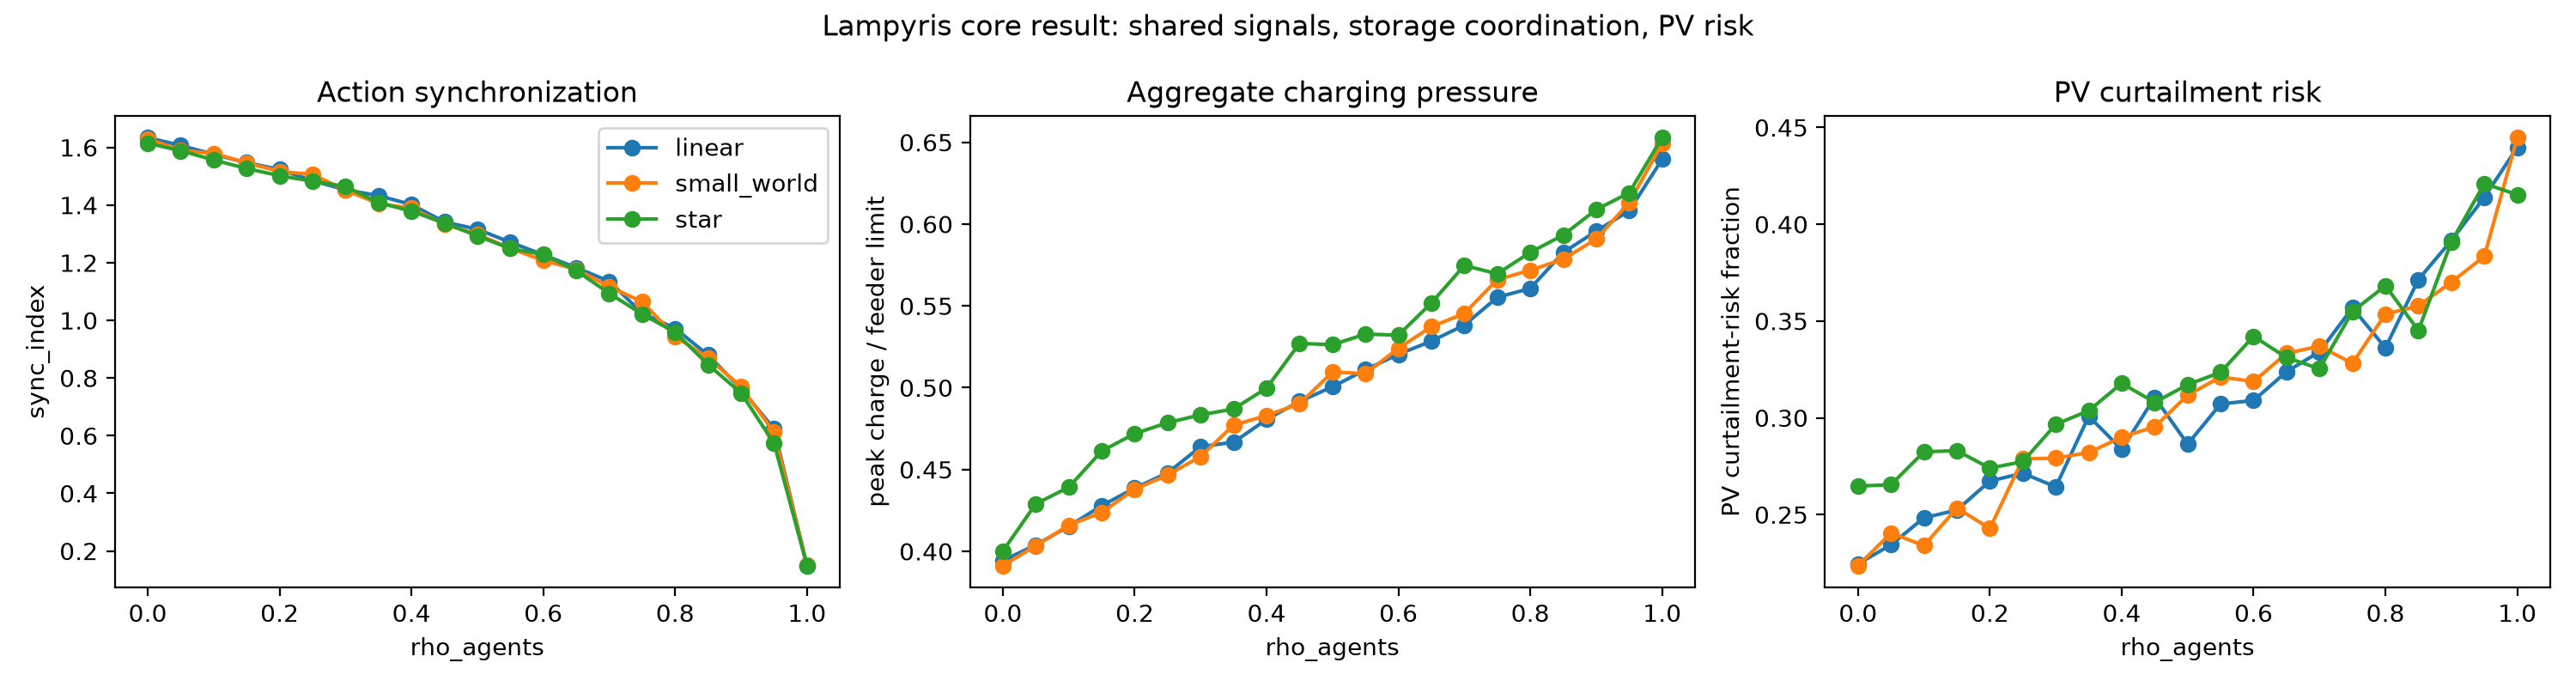

The table this chart was drawn from, first rows:
topology, rho_agents, run_id, run_seed, sync_index, feeder_violation_fraction, peak_charge_kw, peak_charge_ratio, pv_surplus_kwh, pv_absorbed_by_batteries_kwh, pv_curtailment_risk_kwh, pv_curtailment_fraction, pv_absorption_fraction
linear, 0.0, 0, 383329927, 1.779, 0.0, 50.09, 0.4175, 196, 149.4, 46.61, 0.2378, 0.7622
linear, 0.0, 1, 3324115916, 1.677, 0.0, 48.8, 0.4067, 195.2, 158.8, 36.4, 0.1865, 0.8135
linear, 0.0, 2, 2811363264, 1.75, 0.0, 47.41, 0.3951, 189.5, 131.4, 58.11, 0.3066, 0.6934
linear, 0.0, 3, 1884968544, 1.543, 0.0, 48.6, 0.405, 205, 141.3, 63.7, 0.3107, 0.6893
linear, 0.0, 4, 1859786275, 1.422, 0.0, 40.76, 0.3397, 192.9, 125.3, 67.57, 0.3504, 0.6496
linear, 0.0, 5, 3687649985, 1.727, 0.0, 55.86, 0.4655, 197, 148.7, 48.23, 0.2449, 0.7551
linear, 0.0, 6, 369133708, 1.473, 0.0, 42.05, 0.3504, 196.4, 130.8, 65.63, 0.3341, 0.6659
linear, 0.0, 7, 2995172877, 1.651, 0.0, 50.82, 0.4235, 194.6, 128.4, 66.22, 0.3403, 0.6597
linear, 0.0, 8, 865305066, 1.675, 0.0, 51.68, 0.4306, 191.5, 141.1, 50.36, 0.263, 0.737
linear, 0.0, 9, 404488628, 1.723, 0.0, 38.47, 0.3206, 199.7, 140.4, 59.32, 0.2971, 0.7029
linear, 0.0, 10, 2261209995, 1.733, 0.0, 40.26, 0.3355, 182.3, 133.6, 48.7, 0.2671, 0.7329
linear, 0.0, 11, 4190266092, 1.719, 0.0, 37.6, 0.3133, 190.5, 130.1, 60.35, 0.3168, 0.6832
linear, 0.0, 12, 3160032368, 1.677, 0.0, 41.99, 0.3499, 187.8, 139.9, 47.9, 0.2551, 0.7449
linear, 0.0, 13, 3269070126, 1.628, 0.0, 51.24, 0.427, 191.6, 152.6, 38.95, 0.2034, 0.7966
linear, 0.0, 14, 3081541439, 1.716, 0.0, 47.91, 0.3993, 193.9, 148.7, 45.22, 0.2332, 0.7668
linear, 0.0, 15, 3376120482, 1.594, 0.0, 45.75, 0.3812, 197.2, 152.9, 44.27, 0.2245, 0.7755
linear, 0.0, 16, 2204291346, 1.509, 0.0, 42.77, 0.3564, 197.4, 131.6, 65.79, 0.3333, 0.6667
linear, 0.0, 17, 550243861, 1.719, 0.0, 48.28, 0.4023, 195.2, 154.6, 40.51, 0.2076, 0.7924
linear, 0.0, 18, 3606691181, 1.55, 0.0, 46.27, 0.3856, 190.3, 153.6, 36.7, 0.1929, 0.8071
linear, 0.0, 19, 1934392872, 1.609, 0.0, 36.43, 0.3036, 203.8, 140.9, 62.95, 0.3088, 0.6912
linear, 0.0, 20, 2148995112, 1.63, 0.0, 50.37, 0.4198, 186.4, 140.4, 46.01, 0.2469, 0.7531
linear, 0.0, 21, 1592565386, 1.55, 0.0, 44.32, 0.3693, 193.7, 144.6, 49.11, 0.2535, 0.7465
linear, 0.0, 22, 784044718, 1.643, 0.0, 46.53, 0.3878, 189.2, 137.3, 51.92, 0.2744, 0.7256
linear, 0.0, 23, 3980425317, 1.677, 0.0, 36.44, 0.3037, 202.6, 158.5, 44.13, 0.2178, 0.7822
linear, 0.0, 24, 3356806661, 1.551, 0.0, 55.93, 0.4661, 181.8, 137, 44.8, 0.2464, 0.7536
linear, 0.0, 25, 2765379632, 1.568, 0.0, 44.39, 0.3699, 194.2, 142.6, 51.65, 0.2659, 0.7341
linear, 0.0, 26, 1728356533, 1.644, 0.0, 43.31, 0.361, 181, 144.5, 36.55, 0.2019, 0.7981
linear, 0.0, 27, 3533734220, 1.618, 0.0, 43.43, 0.3619, 193.4, 133, 60.4, 0.3123, 0.6877
linear, 0.0, 28, 2342600226, 1.699, 0.0, 58.3, 0.4858, 184.7, 157.1, 27.61, 0.1494, 0.8506
linear, 0.0, 29, 1904449481, 1.659, 0.0, 50.86, 0.4238, 191.3, 163.2, 28.04, 0.1466, 0.8534
linear, 0.0, 30, 1934709049, 1.589, 0.0, 45.06, 0.3755, 190.3, 147.4, 42.9, 0.2255, 0.7745
linear, 0.0, 31, 975982877, 1.711, 0.0, 45.48, 0.379, 197.6, 169.4, 28.19, 0.1426, 0.8574
linear, 0.0, 32, 395720737, 1.654, 0.0, 44.78, 0.3732, 196.7, 160.3, 36.33, 0.1847, 0.8153
linear, 0.0, 33, 2381923522, 1.655, 0.0, 51.3, 0.4275, 195.7, 151.5, 44.26, 0.2261, 0.7739
linear, 0.0, 34, 3813457838, 1.683, 0.0, 38.72, 0.3226, 190, 151.8, 38.17, 0.2009, 0.7991
linear, 0.0, 35, 274093026, 1.504, 0.0, 61.9, 0.5159, 194.1, 158, 36.08, 0.1858, 0.8142
linear, 0.0, 36, 3686333037, 1.62, 0.0, 52.69, 0.439, 185, 147.6, 37.43, 0.2023, 0.7977
linear, 0.0, 37, 3554648815, 1.596, 0.0, 61.51, 0.5126, 191.5, 152.2, 39.37, 0.2055, 0.7945
linear, 0.0, 38, 1188673835, 1.558, 0.0, 43.84, 0.3653, 189.7, 148.4, 41.35, 0.218, 0.782
linear, 0.0, 39, 2712977935, 1.798, 0.0, 48.81, 0.4068, 191.4, 159.7, 31.61, 0.1652, 0.8348
linear, 0.0, 40, 709653492, 1.705, 0.0, 39.15, 0.3262, 203.8, 159.4, 44.4, 0.2179, 0.7821
linear, 0.0, 41, 3255962050, 1.592, 0.0, 50.12, 0.4177, 192.5, 141.1, 51.39, 0.267, 0.733
linear, 0.0, 42, 3008723230, 1.688, 0.0, 43.38, 0.3615, 191, 143.6, 47.4, 0.2481, 0.7519
linear, 0.0, 43, 1522677437, 1.801, 0.0, 53.14, 0.4428, 190.4, 170.8, 19.66, 0.1033, 0.8967
linear, 0.0, 44, 291714184, 1.459, 0.0, 43.47, 0.3623, 192.1, 150.8, 41.21, 0.2146, 0.7854
linear, 0.0, 45, 4169116268, 1.746, 0.0, 38.88, 0.324, 192.9, 142.8, 50.14, 0.26, 0.74
linear, 0.0, 46, 1914213179, 1.604, 0.0, 42.8, 0.3567, 197.9, 148.5, 49.39, 0.2496, 0.7504
linear, 0.0, 47, 3835926006, 1.489, 0.0, 45.58, 0.3798, 191.9, 146.3, 45.52, 0.2372, 0.7628
linear, 0.0, 48, 2911639983, 1.653, 0.0, 49.19, 0.4099, 188.7, 136.2, 52.53, 0.2783, 0.7217
linear, 0.0, 49, 3343131662, 1.571, 0.0, 50.08, 0.4173, 192.6, 125.6, 67, 0.3479, 0.6521
linear, 0.0, 50, 3263743247, 1.753, 0.0, 34.43, 0.2869, 196.1, 139, 57.06, 0.291, 0.709
linear, 0.0, 51, 835966883, 1.675, 0.0, 49.37, 0.4114, 194.9, 149.7, 45.25, 0.2321, 0.7679
linear, 0.0, 52, 1562964502, 1.597, 0.0, 38.57, 0.3214, 200.4, 162.3, 38.15, 0.1903, 0.8097
linear, 0.0, 53, 2004551446, 1.737, 0.0, 38.94, 0.3245, 195.7, 153, 42.72, 0.2183, 0.7817
linear, 0.0, 54, 2137998392, 1.498, 0.0, 47.31, 0.3943, 199.7, 161.8, 37.88, 0.1897, 0.8103
linear, 0.0, 55, 188135740, 1.645, 0.0, 56.42, 0.4701, 195.4, 144.5, 50.88, 0.2604, 0.7396
linear, 0.0, 56, 2347498143, 1.685, 0.0, 46.57, 0.3881, 204.1, 160.4, 43.7, 0.2142, 0.7858
linear, 0.0, 57, 662668321, 1.778, 0.0, 40.42, 0.3369, 190.6, 135.4, 55.17, 0.2895, 0.7105
linear, 0.0, 58, 3192775210, 1.473, 0.0, 55.25, 0.4604, 201.8, 140.6, 61.17, 0.3031, 0.6969
linear, 0.0, 59, 2933672914, 1.583, 0.0, 42.62, 0.3552, 192.9, 148.9, 44, 0.2281, 0.7719
... 12,540 more rows
